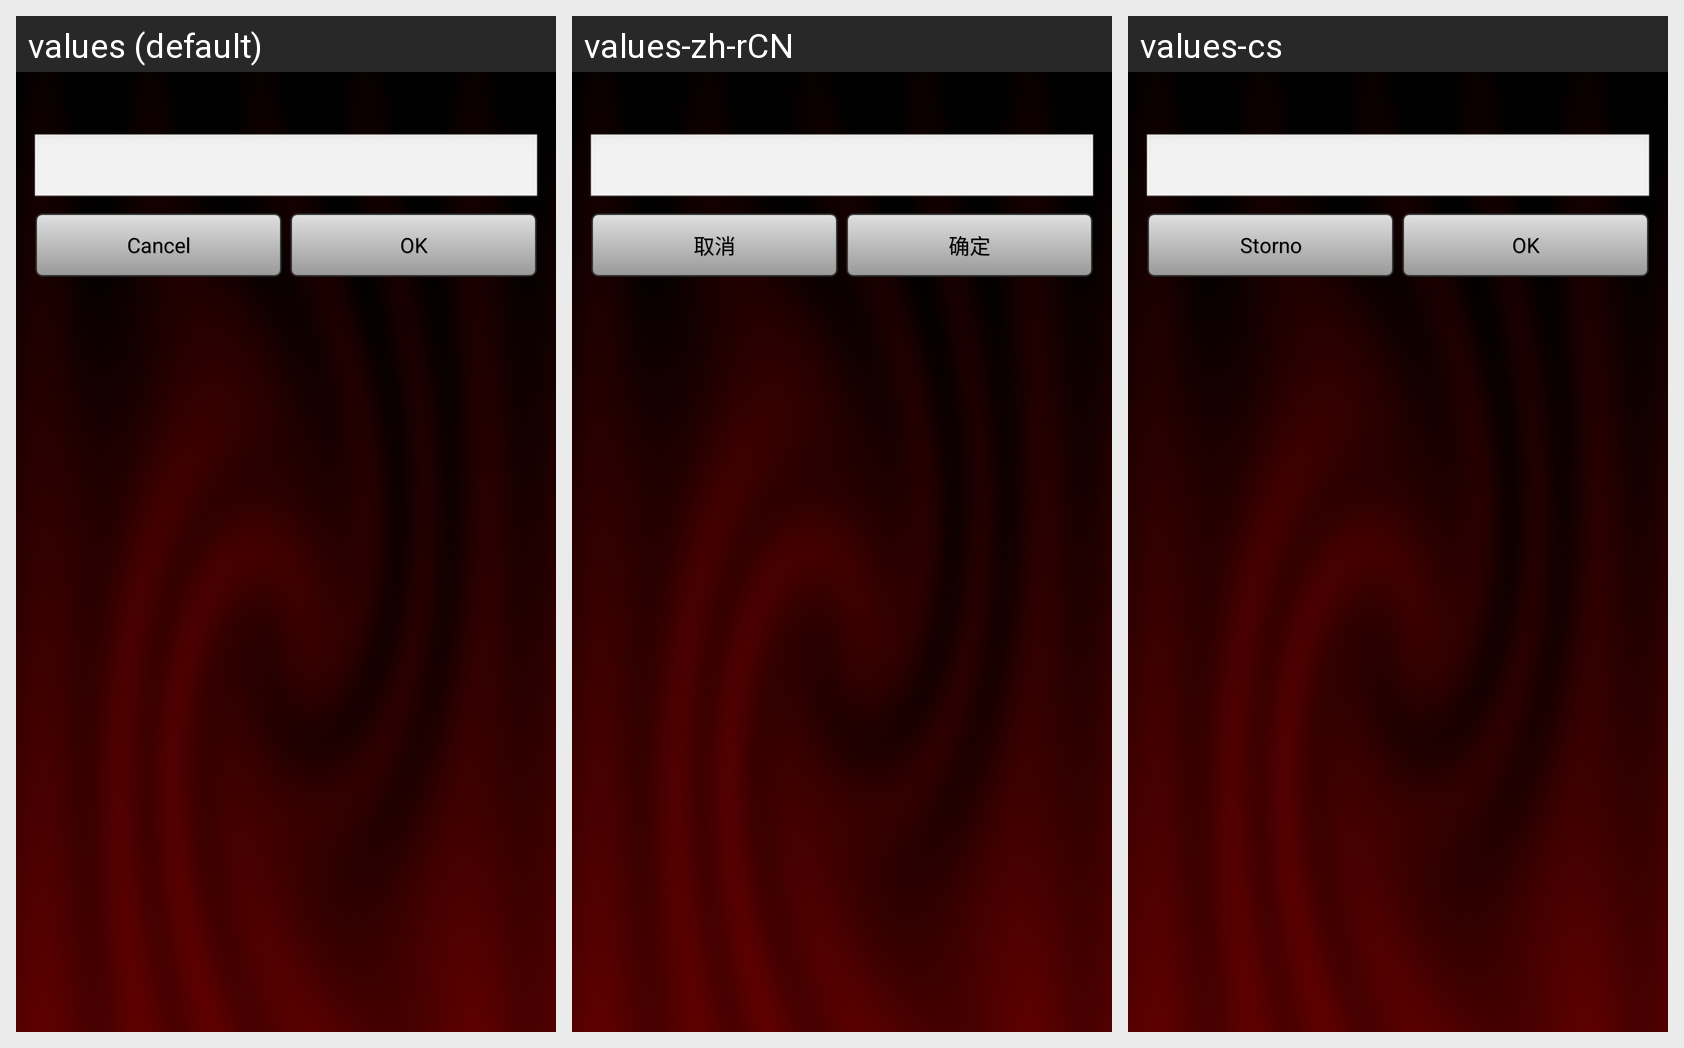

Locale-by-locale string values for the Android screen shown in this grid:
Android screen res/layout/lc_settext_dialog.xml rendered under 3 locales, left to right: values (default), values-zh-rCN, values-cs. Device: Nexus 5 (rendered at 1080×1920; each locale shown at half size, 540×960, under a caption strip naming it); theme AppTheme.
Other locales in the repository, not shown: values-ru, values-uk, values-zh-rTW.
Strings drawn on this screen, with the default value and each locale's value (text and hints the layout hard-codes, and strings that could not be matched under every locale, appear in the picture but are not listed):

common_cancel_text
  values: Cancel
  values-zh-rCN: 取消
  values-cs: Storno

common_ok_text
  values: OK
  values-zh-rCN: 确定
  values-cs: OK
